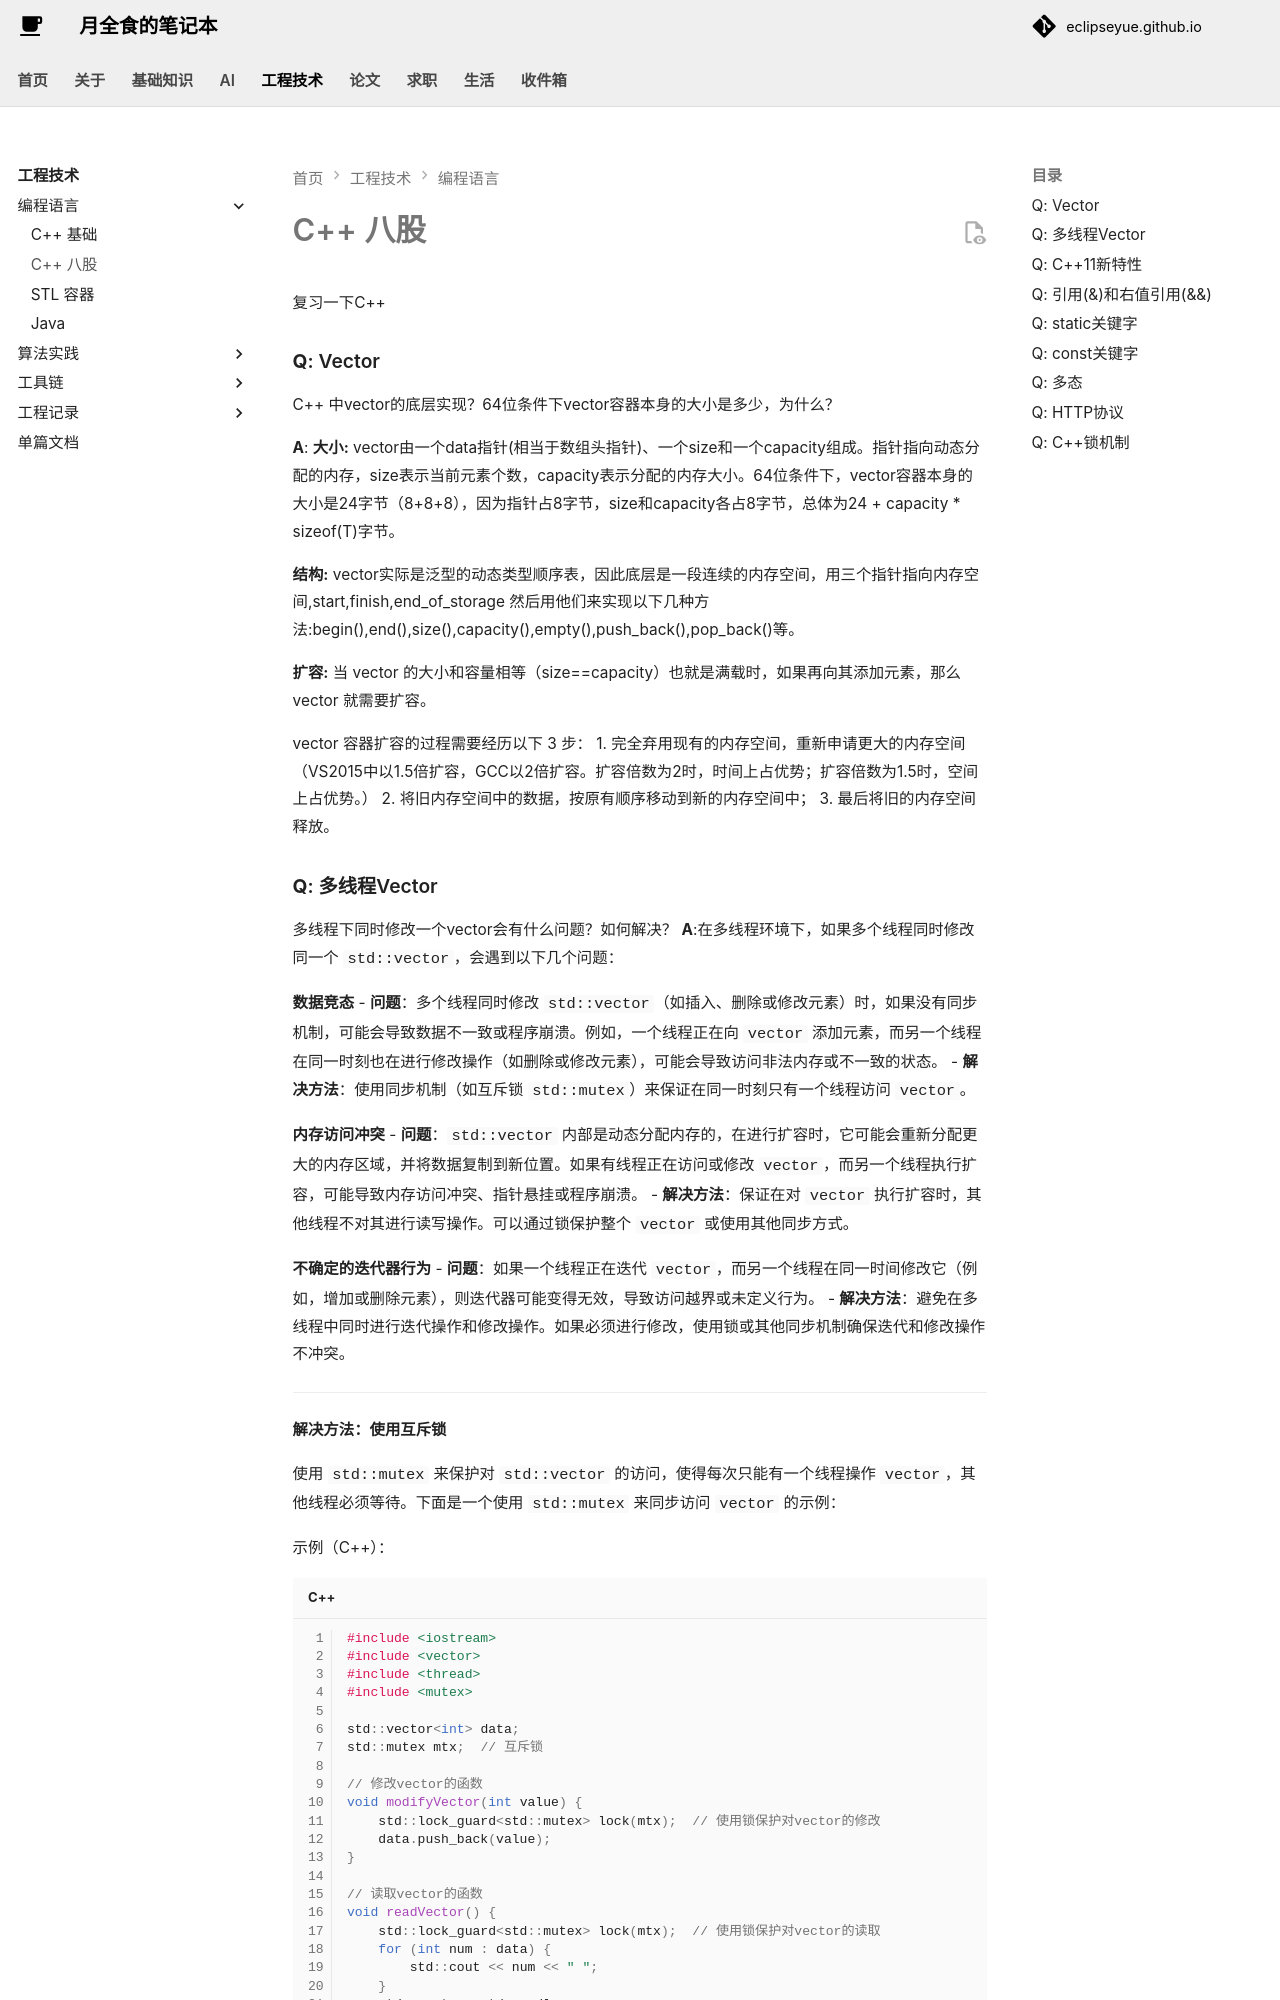

repository: EclipseYue/eclipseyue.github.io · page: Tech/languages/cpp/cpp_baguette/index.html · generator: mkdocs

# C++ 八股

复习一下C++

### **Q**: Vector
C++ 中vector的底层实现？64位条件下vector容器本身的大小是多少，为什么？

**A**:
**大小:** vector由一个data指针(相当于数组头指针)、一个size和一个capacity组成。指针指向动态分配的内存，size表示当前元素个数，capacity表示分配的内存大小。64位条件下，vector容器本身的大小是24字节（8+8+8），因为指针占8字节，size和capacity各占8字节，总体为24 + capacity * sizeof(T)字节。

**结构:** vector实际是泛型的动态类型顺序表，因此底层是一段连续的内存空间，用三个指针指向内存空间,start,finish,end_of_storage
然后用他们来实现以下几种方法:begin(),end(),size(),capacity(),empty(),push_back(),pop_back()等。

**扩容:** 当 vector 的大小和容量相等（size==capacity）也就是满载时，如果再向其添加元素，那么 vector 就需要扩容。

vector 容器扩容的过程需要经历以下 3 步：
1. 完全弃用现有的内存空间，重新申请更大的内存空间（VS2015中以1.5倍扩容，GCC以2倍扩容。扩容倍数为2时，时间上占优势；扩容倍数为1.5时，空间上占优势。）
2. 将旧内存空间中的数据，按原有顺序移动到新的内存空间中；
3. 最后将旧的内存空间释放。
